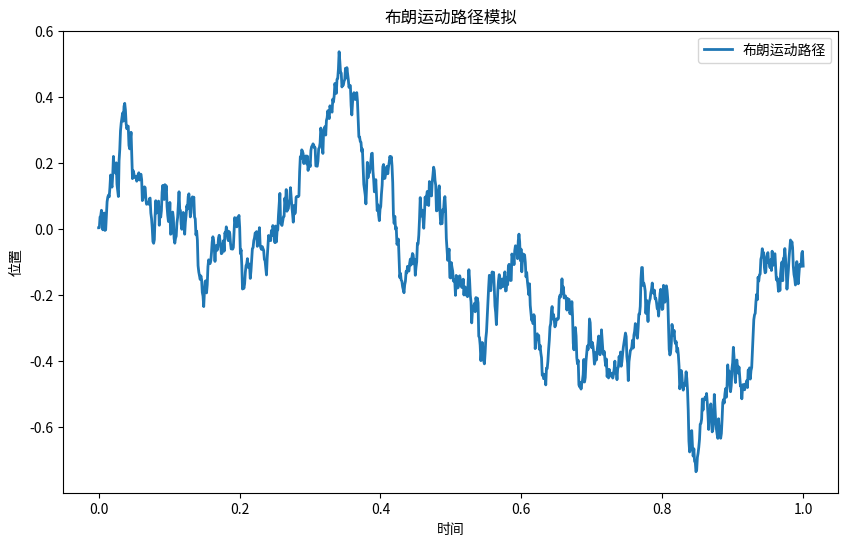
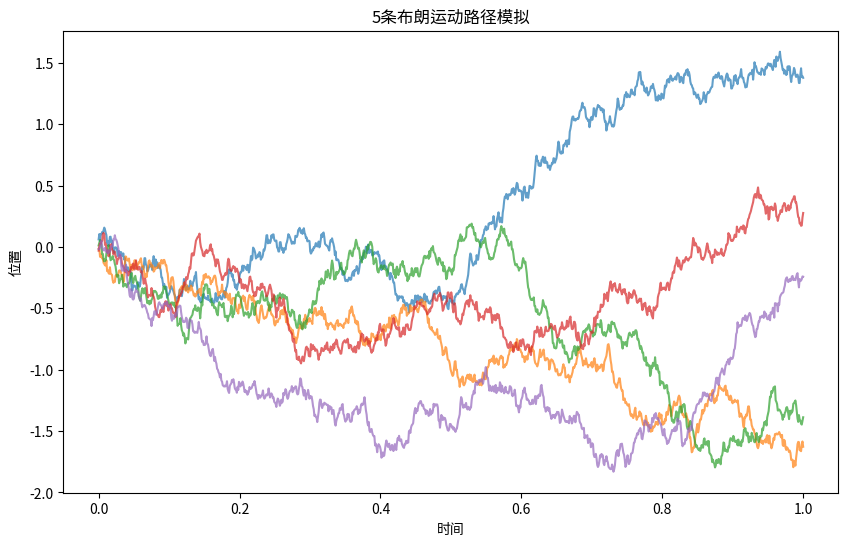

The script that saved these images, in order:
import numpy as np
import matplotlib.pyplot as plt
T = 1.0
N = 1000
dt = T/N
t= np.linspace(0,T,N)

positon = np.zeros(N)

dW = np.random.normal(0,np.sqrt(dt),N)
positon = np.cumsum(dW)

plt.figure(figsize=(10,6))
plt.plot(t,positon,label='布朗运动路径',lw=2)
plt.title("布朗运动路径模拟")
plt.xlabel("时间")
plt.ylabel("位置")
plt.legend()
plt.savefig("布朗运动路径模拟.png")

num_paths = 5
plt.figure(figsize=(10,6))

for i in range(num_paths):
    dW = np.random.normal(0,np.sqrt(dt),N)
    positon = np.cumsum(dW)
    plt.plot(t,positon,lw=1.5,alpha=0.7)

plt.title(f"{num_paths}条布朗运动路径模拟")
plt.xlabel("时间")
plt.ylabel("位置")
plt.savefig("2.png")